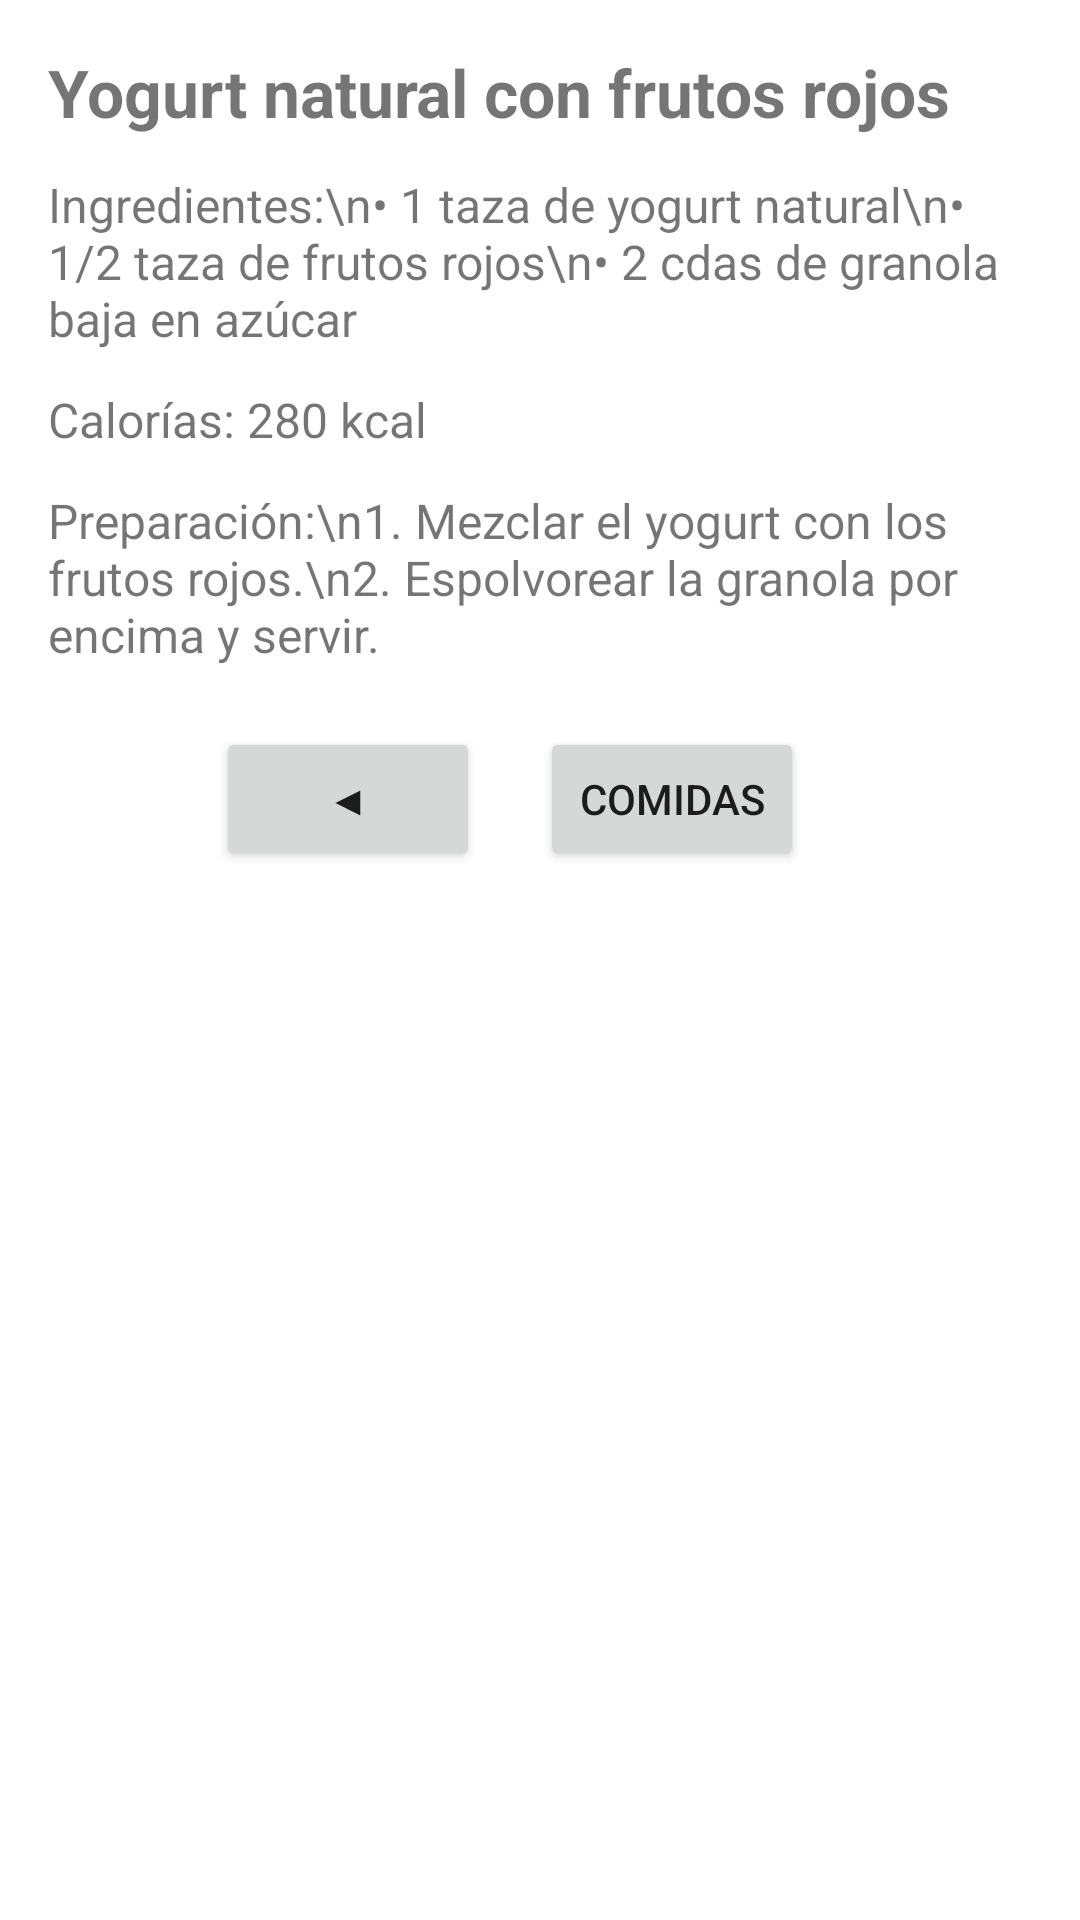

Reconstruct the res/layout file that produces this screen, plus the resources it refers to.
<!-- AndroidManifest.xml: application theme Theme.Nutricion -->
<!-- res/layout/activity_desayuno_3.xml -->
<?xml version="1.0" encoding="utf-8"?>
<ScrollView xmlns:android="http://schemas.android.com/apk/res/android"
    android:id="@+id/scroll_desayuno3"
    android:layout_width="match_parent"
    android:layout_height="match_parent"
    android:padding="16dp"
    android:background="#FFFFFF">

    <LinearLayout
        android:layout_width="match_parent"
        android:layout_height="wrap_content"
        android:orientation="vertical">

        <TextView
            android:id="@+id/txtTitle"
            android:layout_width="match_parent"
            android:layout_height="wrap_content"
            android:text="Yogurt natural con frutos rojos"
            android:textSize="22sp"
            android:textStyle="bold"
            android:layout_marginBottom="12dp"/>

        <TextView
            android:id="@+id/txtIngredients"
            android:layout_width="match_parent"
            android:layout_height="wrap_content"
            android:text="Ingredientes:\n• 1 taza de yogurt natural\n• 1/2 taza de frutos rojos\n• 2 cdas de granola baja en azúcar"
            android:textSize="16sp"
            android:layout_marginBottom="12dp"/>

        <TextView
            android:id="@+id/txtCalorias"
            android:layout_width="match_parent"
            android:layout_height="wrap_content"
            android:text="Calorías: 280 kcal"
            android:textSize="16sp"
            android:layout_marginBottom="12dp"/>

        <TextView
            android:id="@+id/txtPreparation"
            android:layout_width="match_parent"
            android:layout_height="wrap_content"
            android:text="Preparación:\n1. Mezclar el yogurt con los frutos rojos.\n2. Espolvorear la granola por encima y servir."
            android:textSize="16sp"
            android:layout_marginBottom="20dp"/>

        <LinearLayout
            android:layout_width="match_parent"
            android:layout_height="wrap_content"
            android:orientation="horizontal"
            android:gravity="center">

            <Button
                android:id="@+id/btnPrev"
                android:layout_width="wrap_content"
                android:layout_height="wrap_content"
                android:text="◀"
                android:layout_marginRight="20dp"/>

            <Button
                android:id="@+id/btnComidas"
                android:layout_width="wrap_content"
                android:layout_height="wrap_content"
                android:text="Comidas"
                android:layout_marginRight="20dp"/>

            <Button
                android:id="@+id/btnNext"
                android:layout_width="wrap_content"
                android:layout_height="wrap_content"
                android:text="▶"
                android:visibility="gone"/>

        </LinearLayout>

    </LinearLayout>
</ScrollView>
<!-- resources referenced by this layout -->
<resources>
  <style name="Theme.Nutricion" parent="android:Theme.Material.Light.NoActionBar" />
</resources>
